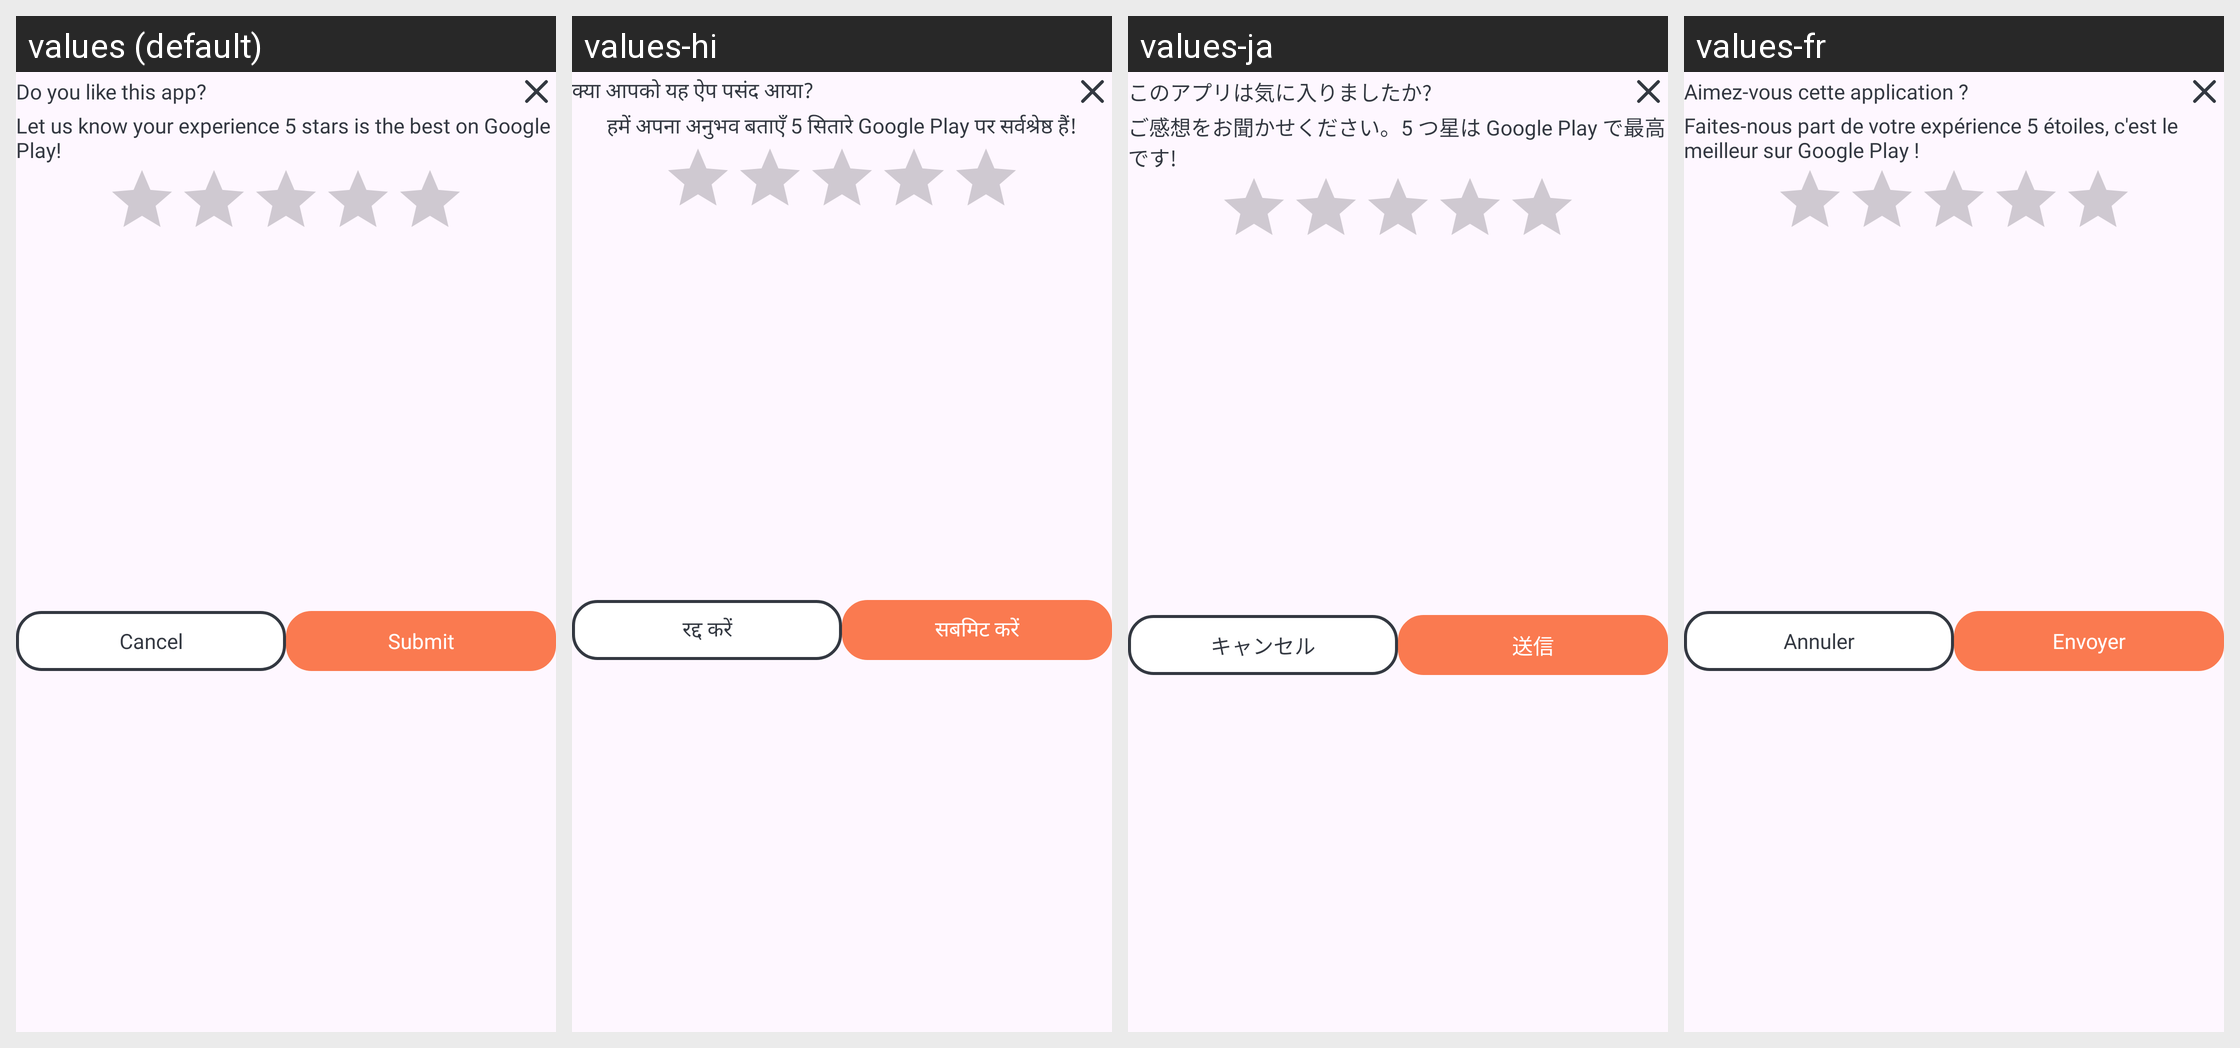

Here is an Android app screen in its default locale and in the app's own translations. Write out the translated-string differences for the strings that appear on this screen.
Android screen res/layout/dialog_rate_app.xml rendered under 4 locales, left to right: values (default), values-hi, values-ja, values-fr. Device: Nexus 5 (rendered at 1080×1920; each locale shown at half size, 540×960, under a caption strip naming it); theme Theme.BaseKotlin.
Other locales in the repository, not shown: values-de, values-es, values-in, values-pt.
Strings drawn on this screen, with the default value and each locale's value (text and hints the layout hard-codes, and strings that could not be matched under every locale, appear in the picture but are not listed):

do_you_like_this_app
  values: Do you like this app?
  values-hi: क्या आपको यह ऐप पसंद आया?
  values-ja: このアプリは気に入りましたか?
  values-fr: Aimez-vous cette application ?

let_us_know_your_experience_5_stars_is_the_best_on_google_play
  values: Let us know your experience 5 stars is the best on Google Play!
  values-hi: हमें अपना अनुभव बताएँ 5 सितारे Google Play पर सर्वश्रेष्ठ हैं!
  values-ja: ご感想をお聞かせください。5 つ星は Google Play で最高です!
  values-fr: Faites-nous part de votre expérience 5 étoiles, c'est le meilleur sur Google Play !

cancel
  values: Cancel
  values-hi: रद्द करें
  values-ja: キャンセル
  values-fr: Annuler

submit
  values: Submit
  values-hi: सबमिट करें
  values-ja: 送信
  values-fr: Envoyer
